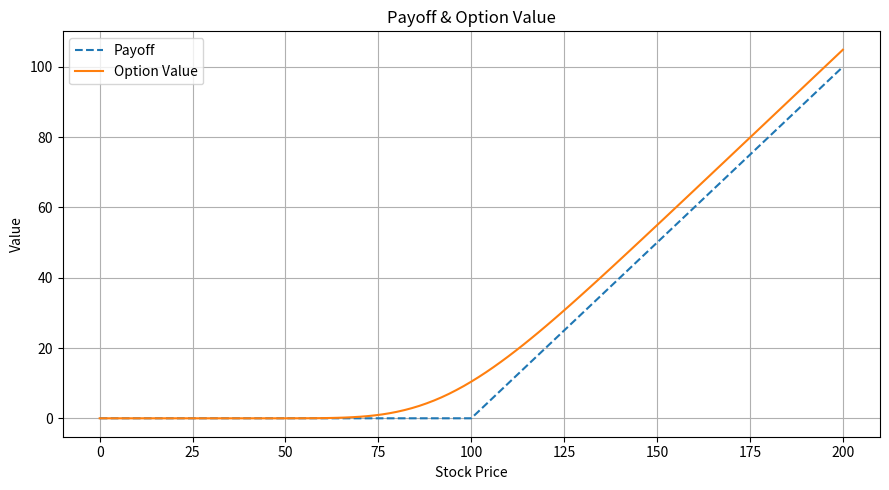
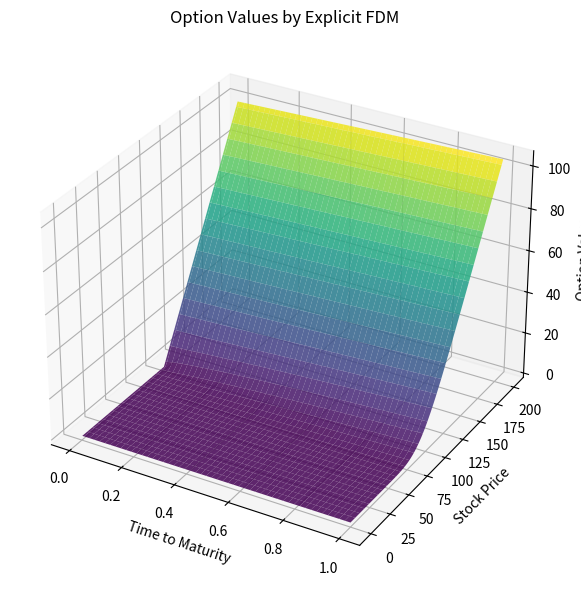

Write Python code to recreate these figures, in order.
import numpy as np
import pandas as pd
import matplotlib.pyplot as plt
# Set max row and columns to 300 and 100
pd.set_option('display.max_rows', 300)
pd.set_option('display.max_columns', 100)

def option_price_with_finite_difference_method(K, T, r, sigma, call, NAS, american=False):
    # set up grid parameters
    S_max = 2 * K
    S_min = 0
    ds = S_max / NAS
    dt = 0.9/sigma**2 / NAS**2 # stability condition for explicit method
    NTS = int(T/dt) + 1 # number of time steps
    dt = T / NTS # adjust dt to fit exactly into T
    s = np.arange(0,(NAS+1)*ds, ds) # stock price grid
    t = np.arange(dt * NTS, 0, -dt) # time grid
    # initialize option price grid
    grid = np.zeros((NAS+1, NTS ))
    # set terminal condition at maturity
    if call:
        grid[ :, -1] = np.maximum(s-K, 0)
    else:
        grid[ :, -1] = np.maximum(K-s, 0)
    
    intrinsic_values = grid[ :, -1].copy()
    
    # fill the grid
    for i in range(NTS-2, -1, -1):
        for j in range(1, NAS):
            delta = (grid[j+1, i+1] - grid[j-1, i+1])/(2*ds)
            gamma = (grid[j+1, i+1] - 2*grid[j, i+1] + grid[j-1, i+1])/(ds**2)
            theta = -0.5*sigma**2 * s[j]**2 * gamma - r*s[j]*delta + r*grid[j, i+1]

            # calculate the option price at current grid point
            grid[j, i] = grid[j, i+1] - dt * theta

        # set boundary condition for S = 0
        grid[0, i] = 0 if call else grid[0, i+1] * np.exp(-r*dt)
        
        # for s = s_max we know that gamma = 0
        grid[-1, i] = 2*grid[-2, i] - grid[-3, i]

        if american:
            grid[:, i] = np.maximum(intrinsic_values, grid[:, i])
        
    grid = np.around(grid, 2)
    
    return grid, s, t, intrinsic_values

def plot_option_value(grid, s, t, intrinsic_values):  
    grid_df = pd.DataFrame(grid, index=s, columns=t)
    print(grid)

    option_value_2D = pd.DataFrame({"Stock":s, "Payoff": intrinsic_values, "Option_value": grid_df.iloc[:,0]})
    print(option_value_2D)

    # --- 2D Plot ---
    fig, ax = plt.subplots(figsize=(9, 5))
    ax.plot(s, intrinsic_values, label='Payoff', linestyle='--')
    ax.plot(s, grid_df.iloc[:, 0], label='Option Value')
    ax.set_title('Payoff & Option Value')
    ax.set_xlabel('Stock Price')
    ax.set_ylabel('Value')
    ax.legend()
    ax.grid(True)
    plt.tight_layout()
    plt.show()

    # --- 3D Surface Plot ---
    X, Y = np.meshgrid(t, s)
    Z = grid

    fig = plt.figure(figsize=(12, 6))
    ax3d = fig.add_subplot(111, projection='3d')
    ax3d.plot_surface(X, Y, Z, cmap='viridis', edgecolor='none', alpha=0.85)
    ax3d.set_title('Option Values by Explicit FDM')
    ax3d.set_xlabel('Time to Maturity')
    ax3d.set_ylabel('Stock Price')
    ax3d.set_zlabel('Option Value')
    plt.tight_layout()
    plt.show()

def bilinear_interpolation(s, ttm, grid):

    # find closest rows and columns
    col_l = grid.columns[grid.columns<ttm][-1]
    col_h = grid.columns[grid.columns>ttm][0]
    row_l = grid.index[grid.index<s][-1]
    row_h = grid.index[grid.index>s][0]

    # define points and ares for interpolation
    V_l_l = grid.loc[row_l, col_l]
    V_l_h = grid.loc[row_l, col_h] 
    V_h_l = grid.loc[row_h, col_l]
    V_h_h = grid.loc[row_h, col_h]

    A_l_l = (col_h - ttm) * (row_h - s)
    A_l_h = (col_h - ttm) * (s - row_l)
    A_h_l = (ttm - col_l) * (row_h - s)
    A_h_h = (ttm - col_l) * (s - row_l)

    A = A_l_l + A_l_h + A_h_l + A_h_h

    # calculate interpolated value
    return V_l_l * A_l_l / A + V_l_h * A_l_h / A + V_h_l * A_h_l / A + V_h_h * A_h_h / A



if __name__ == "__main__":
    grid, s, t, intrinsic_values = option_price_with_finite_difference_method(K=100, T=1, r=0.05, sigma=0.2, call=True, NAS=100, american=False)
    plot_option_value(grid, s, t, intrinsic_values)
    bilinear_value = bilinear_interpolation(s=105, ttm=0.5, grid=pd.DataFrame(grid, index=s, columns=t))
    print(f"Bilinear Interpolation Value at S=105, TTM=0.5: {bilinear_value:.2f}")
